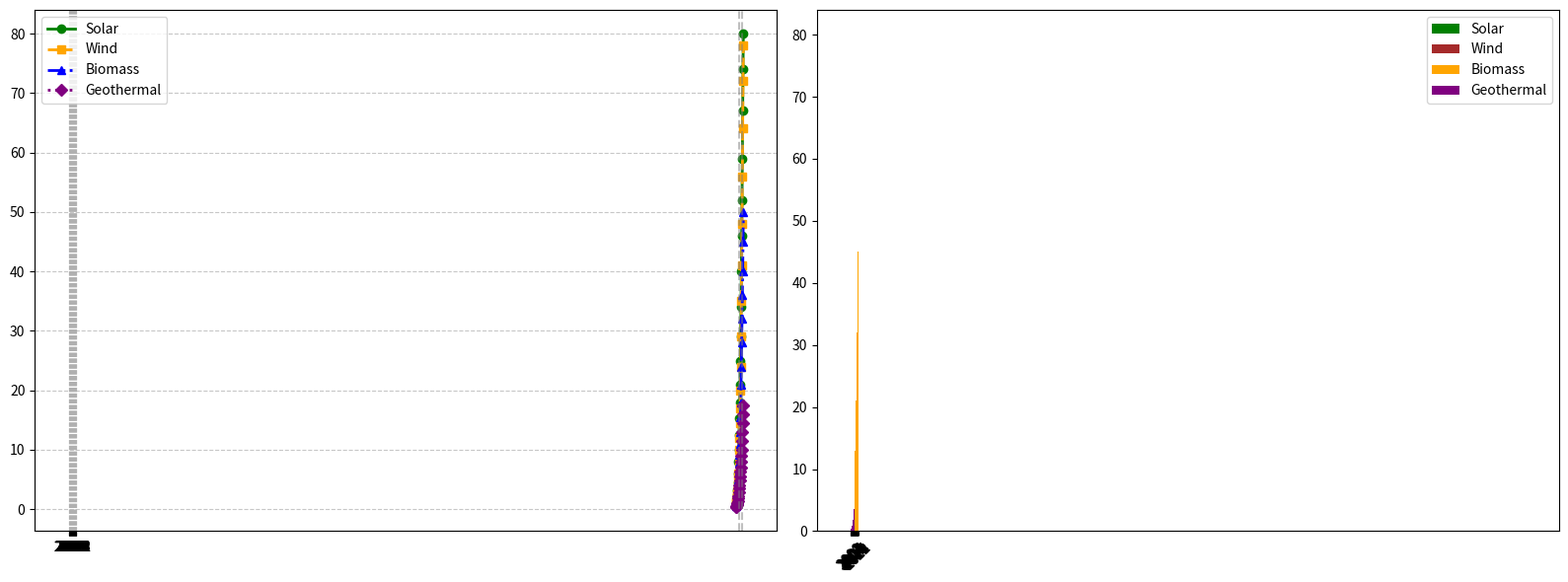

The matplotlib source for this figure:
import matplotlib.pyplot as plt
import numpy as np

years = np.arange(2000, 2024)
solar_energy_percentage = [
    0.5, 0.7, 1.0, 1.5, 2.3, 3.2, 4.5, 6.0, 8.0, 10.0, 
    12.5, 15.3, 18.0, 21.0, 25.0, 29.0, 34.0, 40.0, 46.0, 52.0, 
    59.0, 67.0, 74.0, 80.0
]
wind_energy_percentage = [
    1.0, 1.2, 1.6, 2.0, 2.5, 3.0, 4.0, 5.0, 6.0, 8.0, 
    10.0, 12.0, 14.5, 17.0, 20.0, 24.0, 29.0, 35.0, 41.0, 48.0, 
    56.0, 64.0, 72.0, 78.0
]
biomass_energy_percentage = [
    0.5, 0.8, 1.2, 1.8, 2.1, 2.7, 3.3, 4.1, 5.0, 6.5, 
    7.8, 9.2, 11.0, 13.0, 15.5, 18.0, 21.0, 24.0, 28.0, 32.0, 
    36.0, 40.0, 45.0, 50.0
]
geothermal_energy_percentage = [
    0.3, 0.4, 0.5, 0.7, 0.8, 1.0, 1.4, 1.8, 2.2, 2.8, 
    3.5, 4.0, 4.8, 5.5, 6.3, 7.0, 8.0, 9.0, 10.0, 11.5, 
    13.0, 14.5, 16.0, 17.5
]

fig, axs = plt.subplots(1, 2, figsize=(16, 6), sharex=True)

# First subplot: Line chart
axs[0].plot(years, solar_energy_percentage, color='green', marker='o', linestyle='-', linewidth=2, label='Solar')
axs[0].plot(years, wind_energy_percentage, color='orange', marker='s', linestyle='--', linewidth=2, label='Wind')
axs[0].plot(years, biomass_energy_percentage, color='blue', marker='^', linestyle='-.', linewidth=2, label='Biomass')
axs[0].plot(years, geothermal_energy_percentage, color='purple', marker='D', linestyle=':', linewidth=2, label='Geothermal')
axs[0].grid(True, linestyle='--', alpha=0.7)
axs[0].axvline(2010, color='grey', linestyle='--', alpha=0.5)
axs[0].axvline(2020, color='grey', linestyle='--', alpha=0.5)
axs[0].legend()

# Second subplot: Bar chart
width = 0.2
x_indexes = np.arange(len(years))
axs[1].bar(x_indexes - 1.5*width, solar_energy_percentage, width=width, color='green', label='Solar')
axs[1].bar(x_indexes - 0.5*width, wind_energy_percentage, width=width, color='brown', label='Wind')
axs[1].bar(x_indexes + 0.5*width, biomass_energy_percentage, width=width, color='orange', label='Biomass')
axs[1].bar(x_indexes + 1.5*width, geothermal_energy_percentage, width=width, color='purple', label='Geothermal')
axs[1].set_xticks(x_indexes)
axs[1].set_xticklabels(years, rotation=45)
axs[1].legend()

plt.tight_layout()
plt.show()
